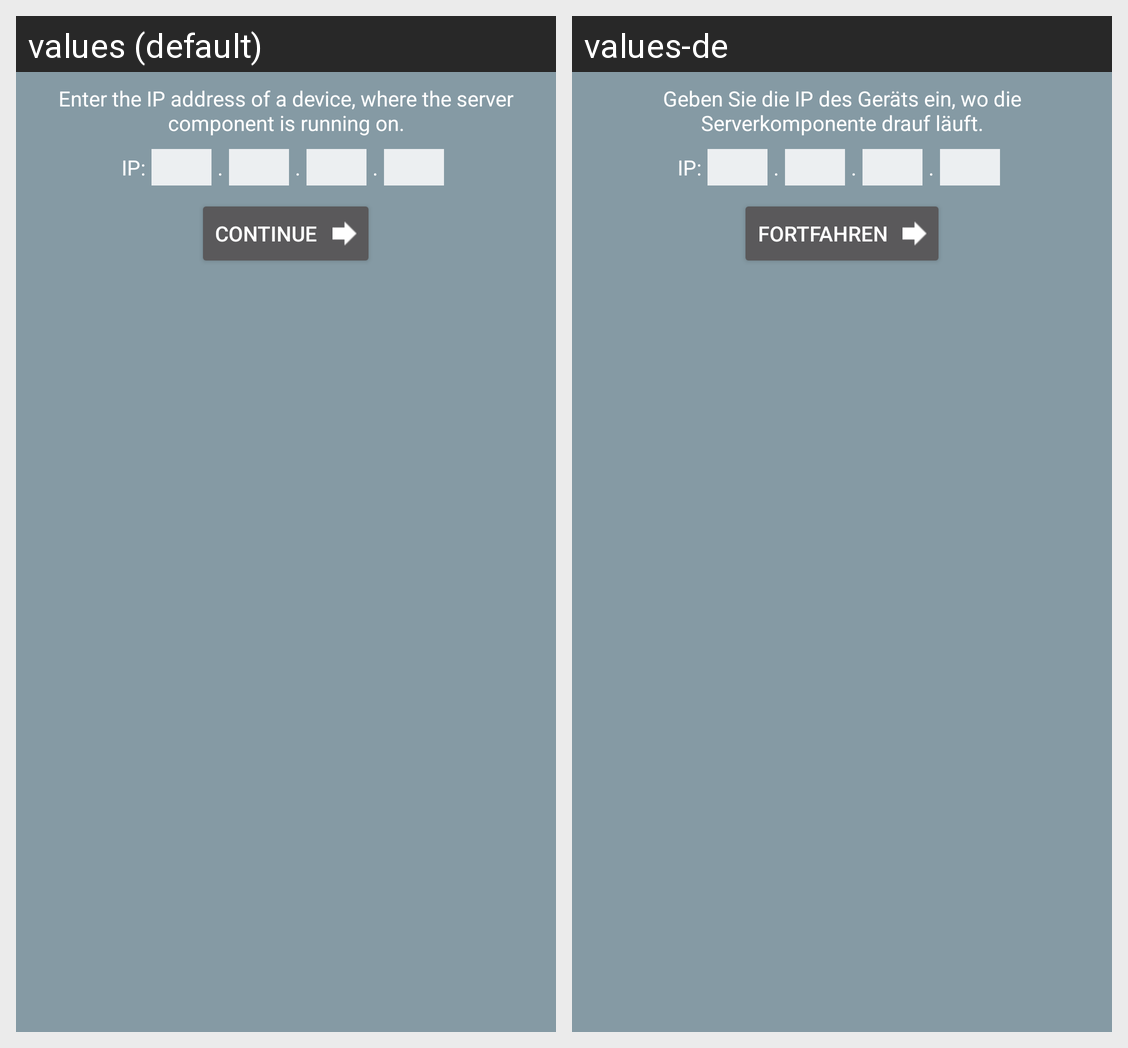

Locale-by-locale string values for the Android screen shown in this grid:
Android screen res/layout/fragment_init.xml rendered under 2 locales, left to right: values (default), values-de. Device: Nexus 5 (rendered at 1080×1920; each locale shown at half size, 540×960, under a caption strip naming it); theme AppTheme.
Strings drawn on this screen, with the default value and each locale's value (text and hints the layout hard-codes, and strings that could not be matched under every locale, appear in the picture but are not listed):

text_init_description
  values: Enter the IP address of a device, where the server component is running on.
  values-de: Geben Sie die IP des Geräts ein, wo die Serverkomponente drauf läuft.

text_init_ip
  values: IP:
  values-de: IP:

text_init_dot
  values: .
  values-de: .

button_continue
  values: Continue
  values-de: Fortfahren
